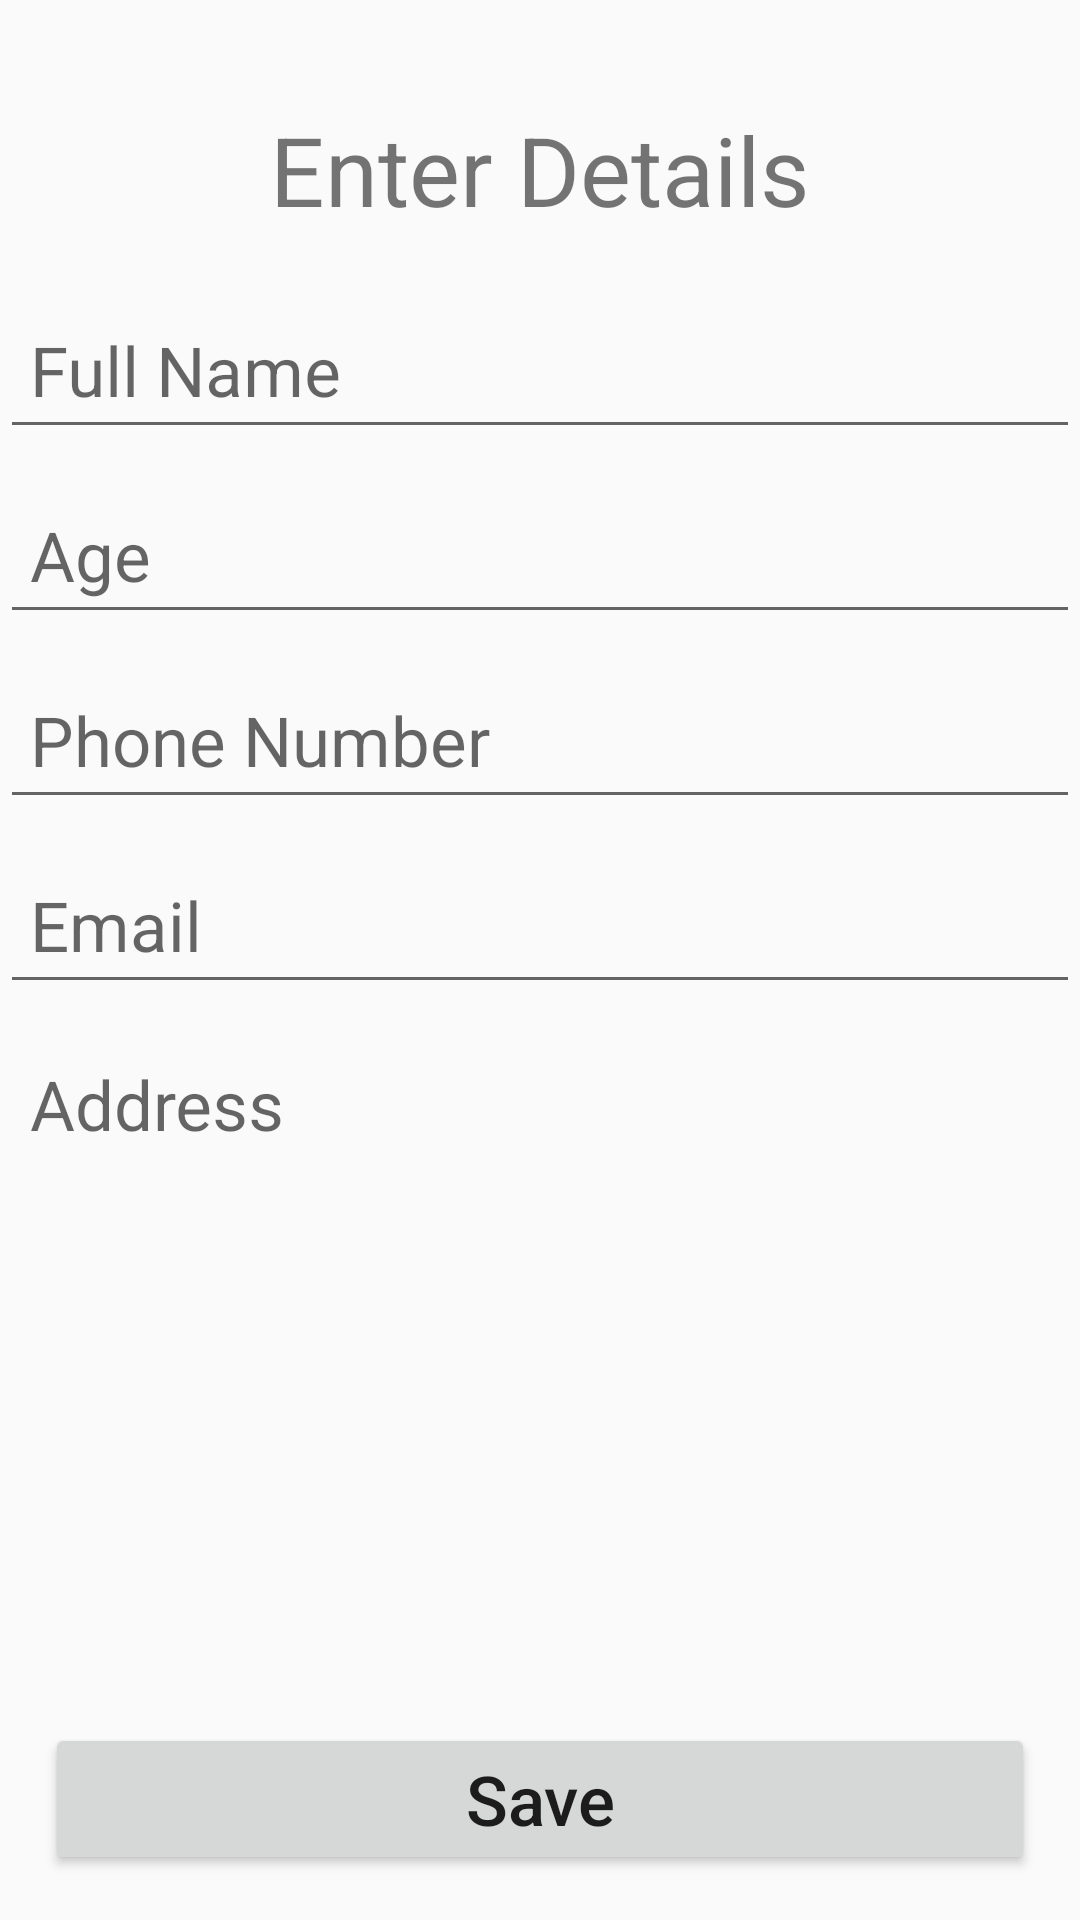

Write the Android layout XML for this screen, with the resource values it uses.
<!-- AndroidManifest.xml: activity theme Theme.AppCompat.DayNight -->
<!-- res/layout/activity_patient_details.xml -->
<?xml version="1.0" encoding="utf-8"?>
<layout xmlns:android="http://schemas.android.com/apk/res/android"
    xmlns:app="http://schemas.android.com/apk/res-auto"
    xmlns:tools="http://schemas.android.com/tools"
    tools:context=".PatientDetailsActivity">


    <androidx.constraintlayout.widget.ConstraintLayout
        android:layout_width="match_parent"
        android:layout_height="match_parent">

        <TextView
            android:id="@+id/txtHeading"
            android:layout_width="match_parent"
            android:layout_height="wrap_content"
            android:gravity="center"
            android:text="Enter Details"
            android:layout_marginTop="35dp"
            android:textSize="32sp"
            app:layout_constraintStart_toStartOf="parent"
            app:layout_constraintEnd_toEndOf="parent"
            app:layout_constraintTop_toTopOf="parent"/>

        <LinearLayout
            android:layout_width="match_parent"
            android:layout_height="wrap_content"
            android:orientation="vertical"
            android:layout_marginTop="10dp"
            app:layout_constraintEnd_toEndOf="parent"
            app:layout_constraintStart_toStartOf="parent"
            app:layout_constraintTop_toBottomOf="@id/txtHeading">


            <com.google.android.material.textfield.TextInputLayout
                android:layout_width="match_parent"
                android:layout_height="wrap_content">

                <com.google.android.material.textfield.TextInputEditText
                    android:id="@+id/edtName"
                    android:layout_width="match_parent"
                    android:layout_height="wrap_content"
                    android:layout_marginTop="20dp"
                    android:hint="Full Name"
                    android:inputType="textPersonName"
                    android:padding="10dp"
                    android:textSize="23sp" />

            </com.google.android.material.textfield.TextInputLayout>


            <com.google.android.material.textfield.TextInputLayout
                android:layout_width="match_parent"
                android:layout_height="wrap_content">

                <com.google.android.material.textfield.TextInputEditText
                    android:id="@+id/edtAge"
                    android:layout_width="match_parent"
                    android:layout_height="wrap_content"
                    android:layout_marginTop="20dp"
                    android:hint="Age"
                    android:inputType="number"
                    android:padding="10dp"
                    android:textSize="23sp" />

            </com.google.android.material.textfield.TextInputLayout>

            <com.google.android.material.textfield.TextInputLayout
                android:layout_width="match_parent"
                android:layout_height="wrap_content">

                <com.google.android.material.textfield.TextInputEditText
                    android:id="@+id/edtPhoneNumber"
                    android:layout_width="match_parent"
                    android:layout_height="wrap_content"
                    android:layout_marginTop="20dp"
                    android:hint="Phone Number"
                    android:inputType="phone"
                    android:padding="10dp"
                    android:textSize="23sp" />

            </com.google.android.material.textfield.TextInputLayout>

            <com.google.android.material.textfield.TextInputLayout
                android:layout_width="match_parent"
                android:layout_height="wrap_content">

                <com.google.android.material.textfield.TextInputEditText
                    android:id="@+id/edtEmail"
                    android:layout_width="match_parent"
                    android:layout_height="wrap_content"
                    android:layout_marginTop="20dp"
                    android:hint="Email"
                    android:inputType="textEmailAddress"
                    android:padding="10dp"
                    android:textSize="23sp" />

            </com.google.android.material.textfield.TextInputLayout>

            <com.google.android.material.textfield.TextInputLayout
                android:layout_width="match_parent"
                android:layout_height="wrap_content">

                <com.google.android.material.textfield.TextInputEditText
                    android:id="@+id/edtAddress"
                    android:layout_width="match_parent"
                    android:layout_height="120dp"
                    android:layout_marginTop="20dp"
                    android:background="@android:color/transparent"
                    android:gravity="top"
                    android:hint="Address"
                    android:inputType="textLongMessage"
                    android:padding="10dp"
                    android:textSize="23sp" />

            </com.google.android.material.textfield.TextInputLayout>


        </LinearLayout>

        <Button
            android:id="@+id/btnSave"
            android:layout_width="match_parent"
            android:layout_height="wrap_content"
            android:layout_gravity="bottom"
            android:text="Save"
            android:textAllCaps="false"
            android:textSize="23sp"
            android:layout_margin="15dp"
            app:layout_constraintEnd_toEndOf="parent"
            app:layout_constraintStart_toStartOf="parent"
            app:layout_constraintBottom_toBottomOf="parent"
            tools:layout_editor_absoluteY="10dp" />


    </androidx.constraintlayout.widget.ConstraintLayout>


</layout>
<!-- resources referenced by this layout -->
<resources>

</resources>
